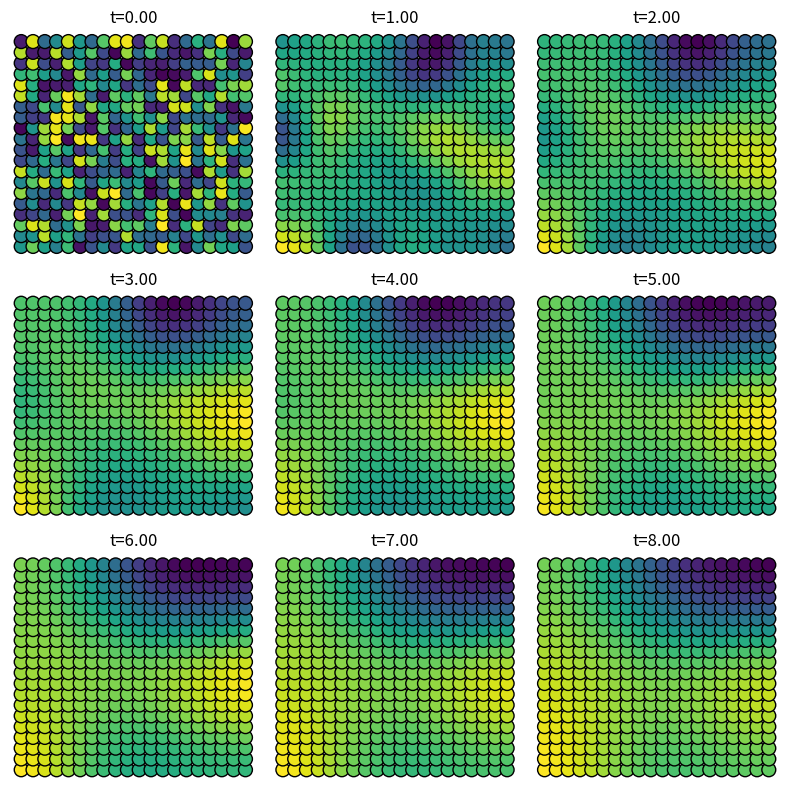

The script that saved this image:
#%% no boundary conditions and differing distance
import numpy as np
import matplotlib.pyplot as plt

threshold = 1.5 # what counts as a neighbour?
dt = .001 # time step

class Node:
    def __init__(self, id, x, y, u, v):
        self.id = id
        self.x = x
        self.y = y

        self.u = u
        self.v = v

        self.neighbours = []

    def update_u(self, laplacian): # NOT USED
        dudt = f(self.u, self.v) + laplacian[int(self.id)]
        self.u = dudt * dt + self.u
    
    def update_v(self, laplacian): # NOT USED
        dvdt = g(self.u, self.v) + laplacian[int(self.id)]
        self.v  = dvdt * dt + self.v
        
    def update_coordinates(self, new_x, new_y): # NOT USED
        self.x = new_x
        self.y = new_y

    def distance_to(self, other_node):
        return np.sqrt((self.x - other_node.x) ** 2 + (self.y - other_node.y) ** 2)
    
    def add_neighbour(self, neighbor_node):
        if neighbor_node not in self.neighbours:
            self.neighbours.append(neighbor_node)

    def update_all_neighbours(self, all_nodes):
        for node in all_nodes:
            if self.distance_to(node) < threshold:
                self.add_neighbour(node)

    def __repr__(self):
        return f"Node(id={self.id}, coordinates=({self.x}, {self.y}, u={self.u}, v={self.v}, neighbours={len(self.neighbours)})"
#%% computation

def compute_adjacency_matrix(all_nodes):
    n = len(all_nodes)
    adjacency_matrix = np.zeros((n, n), dtype=int)
    
    for i in range(n):
        node = all_nodes[i]
        node.update_all_neighbours(all_nodes)
        for j in range(n):
            neighbour = all_nodes[j]
            if neighbour in node.neighbours:
                adjacency_matrix[i, j] = 1  # There is an edge/connection between these two nodes
    
    return adjacency_matrix

def compute_degree_matrix(adjacency_matrix):
    degree_vector = adjacency_matrix.sum(axis = 0)
    degree_matrix = np.diag(degree_vector)
    return degree_matrix

def laplacian(L, c):
    Lc = np.dot(L, c)
    return(Lc)

#%%
# partial differential equations on the domain E=[−1,1]^2

# du/dt = Du d^2u/dx^2 + f(u, v)
# dv/dt = Dv d^2v/dx^2 + g(u, v)

# define the linear term:
k = -.005
tau = .1

def f(u, v):
    return(u - u**3 -v + k)

def g(u, v):
    return((u-v)/tau)

Du = 2.8e-4
Dv = 5e-3 / tau


#%%
grid_size = 20 # size of the 2D grid
T = 9.0 # total time
n = int(T/dt) # number of iterations

# Create evenly spaced coordinates for x and y across the grid
# x_coords = np.linspace(-1, 1, grid_size) # threshold 1.5 gives circles
# y_coords = np.linspace(-1, 1, grid_size)

x_coords = np.linspace(0, grid_size, grid_size)
y_coords = np.linspace(0, grid_size, grid_size)

# Create the nodes with random u and v values
all_nodes = []
update_u_nodes = []
node_id = 0
for i in range(grid_size):
    for j in range(grid_size):
        x = x_coords[i]
        y = y_coords[j]

        v = np.random.rand()  # Random v value between 0 and 1
        u = np.random.rand()  # Random u value between 0 and 1

        node = Node(id=node_id, x=x, y=y, u=u, v=v)
        
        update_u_nodes.append(node)
        all_nodes.append(node)
        node_id += 1


# %%

def plot_nodes(all_nodes, ax, i):
    x_coords = [node.x for node in all_nodes]
    y_coords = [node.y for node in all_nodes]
    u_values = [node.u for node in all_nodes]

    scatter = ax.scatter(x_coords, y_coords, c=u_values, cmap='viridis', s=100, edgecolors='k')
    ax.set_xlabel('X position')
    ax.set_ylabel('Y position')
    ax.set_title(f't={i * dt:.2f}')
    ax.set_axis_off()
    return scatter

fig, axes = plt.subplots(3, 3, figsize=(8, 8))
step_plot = n // 9

adjacency_matrix = compute_adjacency_matrix(all_nodes)
degree_matrix = compute_degree_matrix(adjacency_matrix)
L = adjacency_matrix - degree_matrix

for i in range(n):
    if i % 100 == 0:
        print(i)

    u_vector = np.array([float(node.u) for node in all_nodes])
    laplacian_u = laplacian(L, u_vector)

    v_vector = np.array([float(node.v) for node in all_nodes])
    laplacian_v = laplacian(L, v_vector)

    dudt = f(u_vector, v_vector) + laplacian_u
    dvdt = g(u_vector, v_vector) + laplacian_v

    new_u = dudt * dt + u_vector
    new_v = dvdt * dt + v_vector

    for j, node in enumerate(all_nodes):
        node.v = new_v[j]
        node.u = new_u[j]

    if i % step_plot == 0 and i < 9 * step_plot:
        ax = axes.flat[i // step_plot]
        scatter = plot_nodes(all_nodes, ax=ax, i=i)

plt.tight_layout()  # Adjust spacing between subplots
plt.show()
# %%
